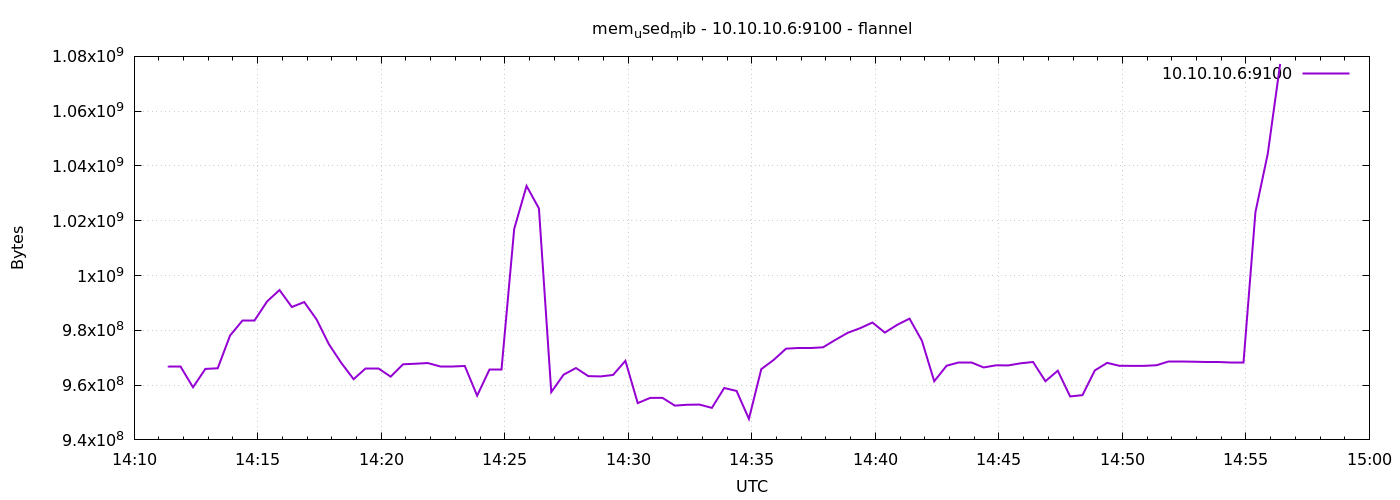

The file beside this chart, header and first rows:
1791382283	966946816
1791382313	966946816
1791382343	959205376
1791382373	965914624
1791382403	966144000
1791382433	978108416
1791382463	983760896
1791382493	983760896
1791382523	990576640
1791382553	994705408
1791382583	988512256
1791382613	990318592
1791382643	983990272
1791382673	974913536
1791382703	968126464
1791382733	962158592
1791382763	966230016
1791382793	966230016
1791382823	963084288
1791382853	967598080
1791382883	967802880
1791382913	968060928
1791382943	966754304
1791382973	966754304
1791383003	966983680
1791383033	956145664
1791383063	965783552
1791383093	965783552
1791383123	1017028608
1791383153	1032712192
1791383183	1024499712
1791383213	957452288
1791383243	963825664
1791383273	966230016
1791383303	963280896
1791383333	963174400
1791383363	963702784
1791383393	968863744
1791383423	953434112
1791383453	955330560
1791383483	955351040
1791383513	952516608
1791383543	952827904
1791383573	952893440
1791383603	951685120
1791383633	958947328
1791383663	957870080
1791383693	947666944
1791383723	965832704
1791383753	969187328
1791383783	973299712
1791383813	973553664
1791383843	973541376
1791383873	973799424
1791383903	976527360
1791383933	979103744
1791383963	980779008
1791383993	982843392
1791384023	979173376
1791384053	981999616
1791384083	984264704
... 30 more rows
